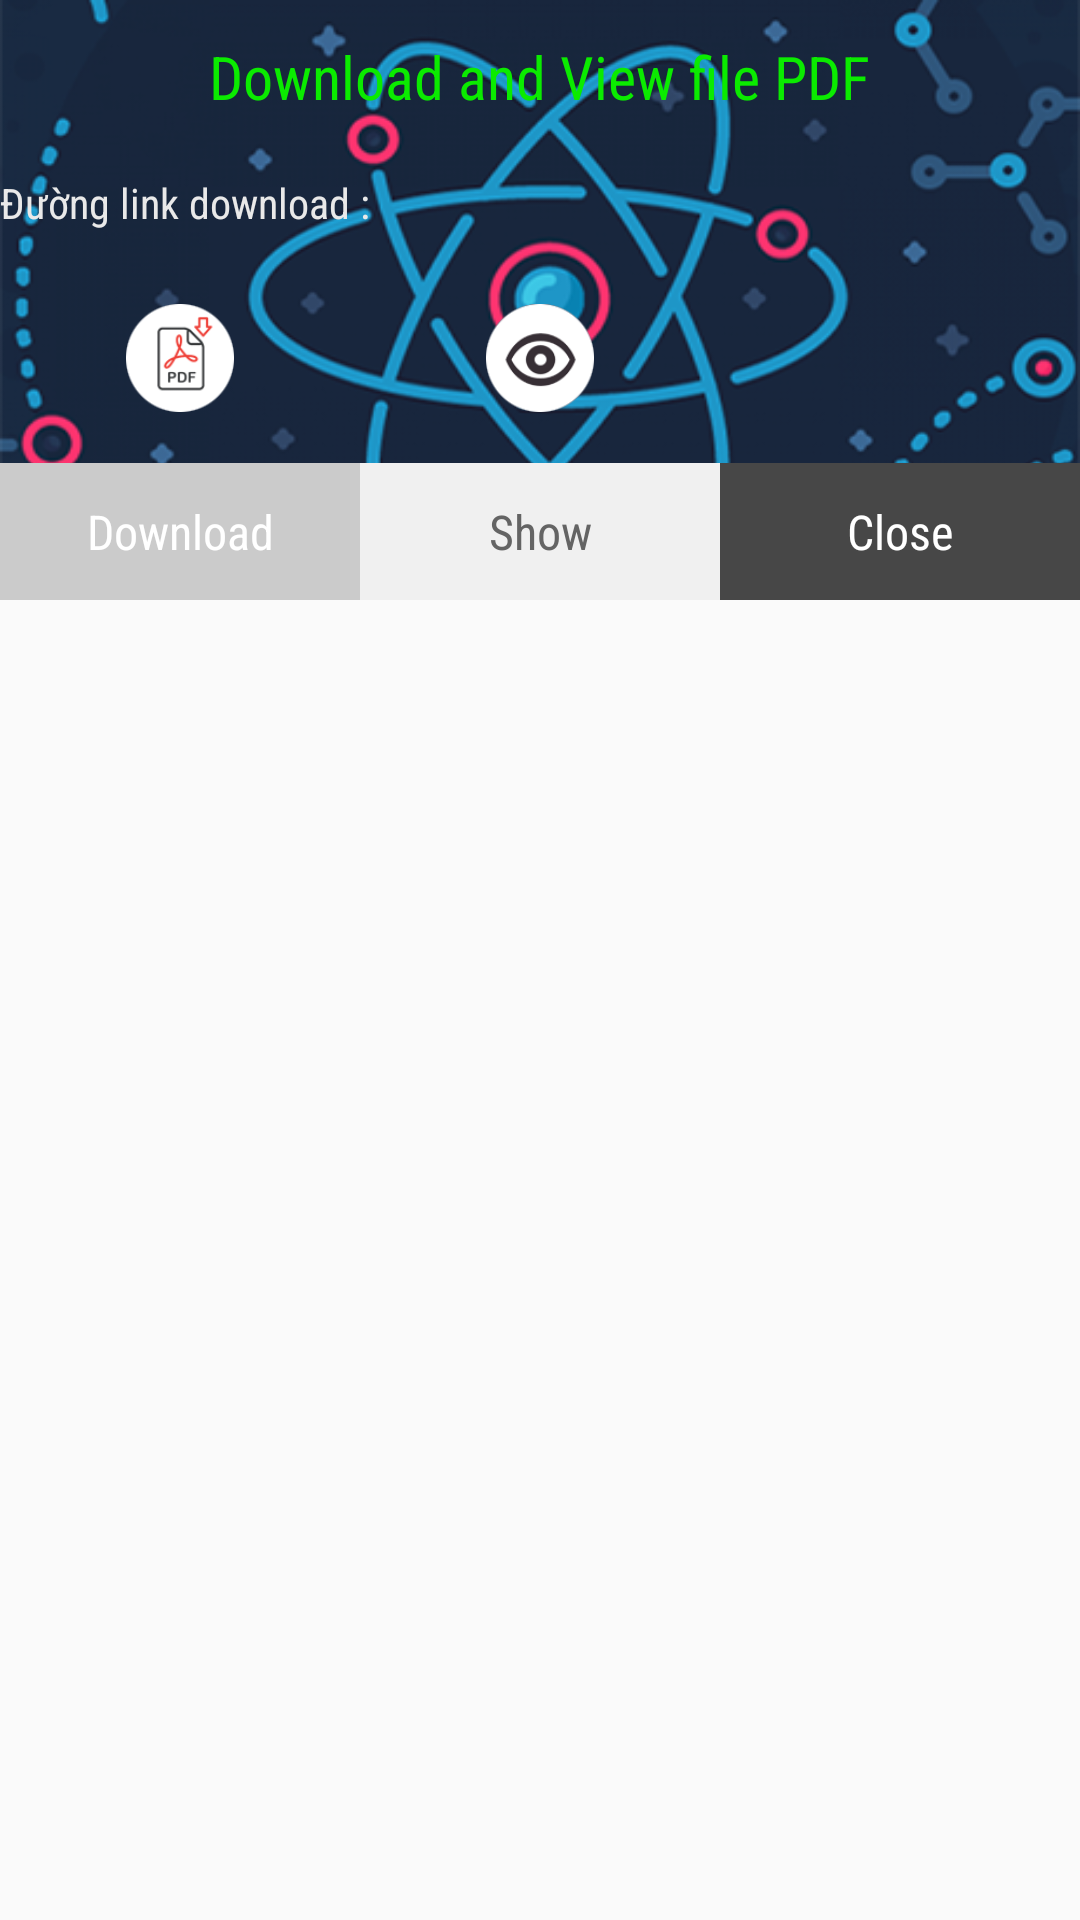

Write the Android layout XML for this screen, with the resource values it uses.
<!-- AndroidManifest.xml: application theme AppTheme -->
<!-- res/layout/popup_download.xml -->
<?xml version="1.0" encoding="utf-8"?>

<RelativeLayout xmlns:android="http://schemas.android.com/apk/res/android"
    xmlns:app="http://schemas.android.com/apk/res-auto"
    android:id="@+id/re_popup"
    android:layout_width="match_parent"
    android:layout_height="wrap_content">

    <RelativeLayout
        android:layout_width="match_parent"
        android:layout_height="200dp"
        android:background="@drawable/bg_popup_dowload">

        <RelativeLayout
            android:id="@+id/re_top"
            android:layout_width="match_parent"
            android:layout_height="wrap_content"
            android:layout_alignParentTop="true"
            android:layout_weight="1"
            android:padding="@dimen/dp12">

            <TextView
                android:id="@+id/textView30"
                android:layout_width="wrap_content"
                android:layout_height="wrap_content"
                android:layout_alignParentTop="true"
                android:layout_centerHorizontal="true"
                android:fontFamily="sans-serif-condensed"
                android:text="Download and View file PDF"
                android:textColor="#0beb00"
                android:textSize="20sp" />
        </RelativeLayout>

        <RelativeLayout
            android:id="@+id/re_link"
            android:layout_width="match_parent"
            android:layout_height="wrap_content"
            android:layout_above="@+id/re_bt"
            android:layout_below="@+id/re_top">

            <TextView
                android:id="@+id/textView31"
                android:layout_width="wrap_content"
                android:layout_height="wrap_content"
                android:layout_centerVertical="true"
                android:fontFamily="sans-serif-condensed"
                android:text="Đường link download : "
                android:textColor="#e9e9e9" />
        </RelativeLayout>

        <LinearLayout
            android:id="@+id/re_bt"
            android:layout_width="match_parent"
            android:layout_height="wrap_content"
            android:layout_alignParentBottom="true"
            android:orientation="horizontal">

            <RelativeLayout
                android:layout_width="match_parent"
                android:layout_height="wrap_content"
                android:layout_weight="1">

                <ImageView
                    android:id="@+id/imageView19"
                    android:layout_width="60dp"
                    android:layout_height="70dp"
                    android:layout_alignParentTop="true"
                    android:layout_centerInParent="true"
                    android:paddingLeft="@dimen/dp12"
                    android:paddingRight="@dimen/dp12"
                    app:srcCompat="@drawable/icon_dow_popup" />

                <TextView
                    android:id="@+id/textView32"
                    android:layout_width="match_parent"
                    android:layout_height="wrap_content"
                    android:layout_below="@+id/imageView19"
                    android:background="#cbcbcb"
                    android:fontFamily="sans-serif-condensed"
                    android:gravity="center"
                    android:padding="@dimen/dp12"
                    android:text="Download"
                    android:textColor="#ffffff"
                    android:textSize="16sp" />
            </RelativeLayout>

            <RelativeLayout
                android:layout_width="match_parent"
                android:layout_height="wrap_content"
                android:layout_gravity="center"
                android:layout_weight="1"
                android:gravity="center">

                <ImageView
                    android:id="@+id/imageView21"
                    android:layout_width="60dp"
                    android:layout_height="70dp"
                    android:layout_alignParentTop="true"
                    android:layout_centerInParent="true"
                    android:paddingLeft="@dimen/dp12"
                    android:paddingRight="@dimen/dp12"
                    app:srcCompat="@drawable/icon_show_popup" />

                <TextView
                    android:id="@+id/textView27"
                    android:layout_width="match_parent"
                    android:layout_height="wrap_content"
                    android:layout_below="@+id/imageView21"
                    android:background="#f0f0f0"
                    android:fontFamily="sans-serif-condensed"
                    android:gravity="center"
                    android:padding="@dimen/dp12"
                    android:text="Show"
                    android:textColor="#646464"
                    android:textSize="16sp" />
            </RelativeLayout>

            <RelativeLayout
                android:layout_width="match_parent"
                android:layout_height="wrap_content"
                android:layout_gravity="bottom"
                android:layout_weight="1"
                android:gravity="center">

                <TextView
                    android:id="@+id/textView29"
                    android:layout_width="match_parent"
                    android:layout_height="wrap_content"
                    android:background="#474747"
                    android:fontFamily="sans-serif-condensed"
                    android:gravity="center"
                    android:padding="@dimen/dp12"
                    android:text="Close"
                    android:textColor="#ffffff"
                    android:textSize="16sp" />
            </RelativeLayout>

        </LinearLayout>
    </RelativeLayout>

</RelativeLayout>
<!-- resources referenced by this layout -->
<resources>
  <dimen name="dp12">12dp</dimen>
  <!-- drawable bg_popup_dowload: png bitmap (drawable, 102661 bytes) -->
  <!-- drawable icon_dow_popup: png bitmap (drawable, 8292 bytes) -->
  <!-- drawable icon_show_popup: png bitmap (drawable, 8895 bytes) -->
  <style name="AppTheme" parent="Theme.AppCompat.Light.DarkActionBar">
          
          <item name="colorPrimary">@color/colorPrimary</item>
          <item name="colorPrimaryDark">@color/colorPrimaryDark</item>
          <item name="colorAccent">@color/colorAccent</item>
          <item name="windowNoTitle">true</item>
          <item name="windowActionBar">false</item>
  
  
          <item name="DialogTitleAppearance">@android:style/TextAppearance.Medium</item>
          <item name="DialogTitleText">Updating…</item>
          <item name="DialogSpotColor">@color/colorAccent</item>
          <item name="DialogSpotCount">8</item>
  
      </style>
  <color name="colorPrimary">#3F51B5</color>
  <color name="colorPrimaryDark">#d0d0d0</color>
  <color name="colorAccent">#FF4081</color>
</resources>
